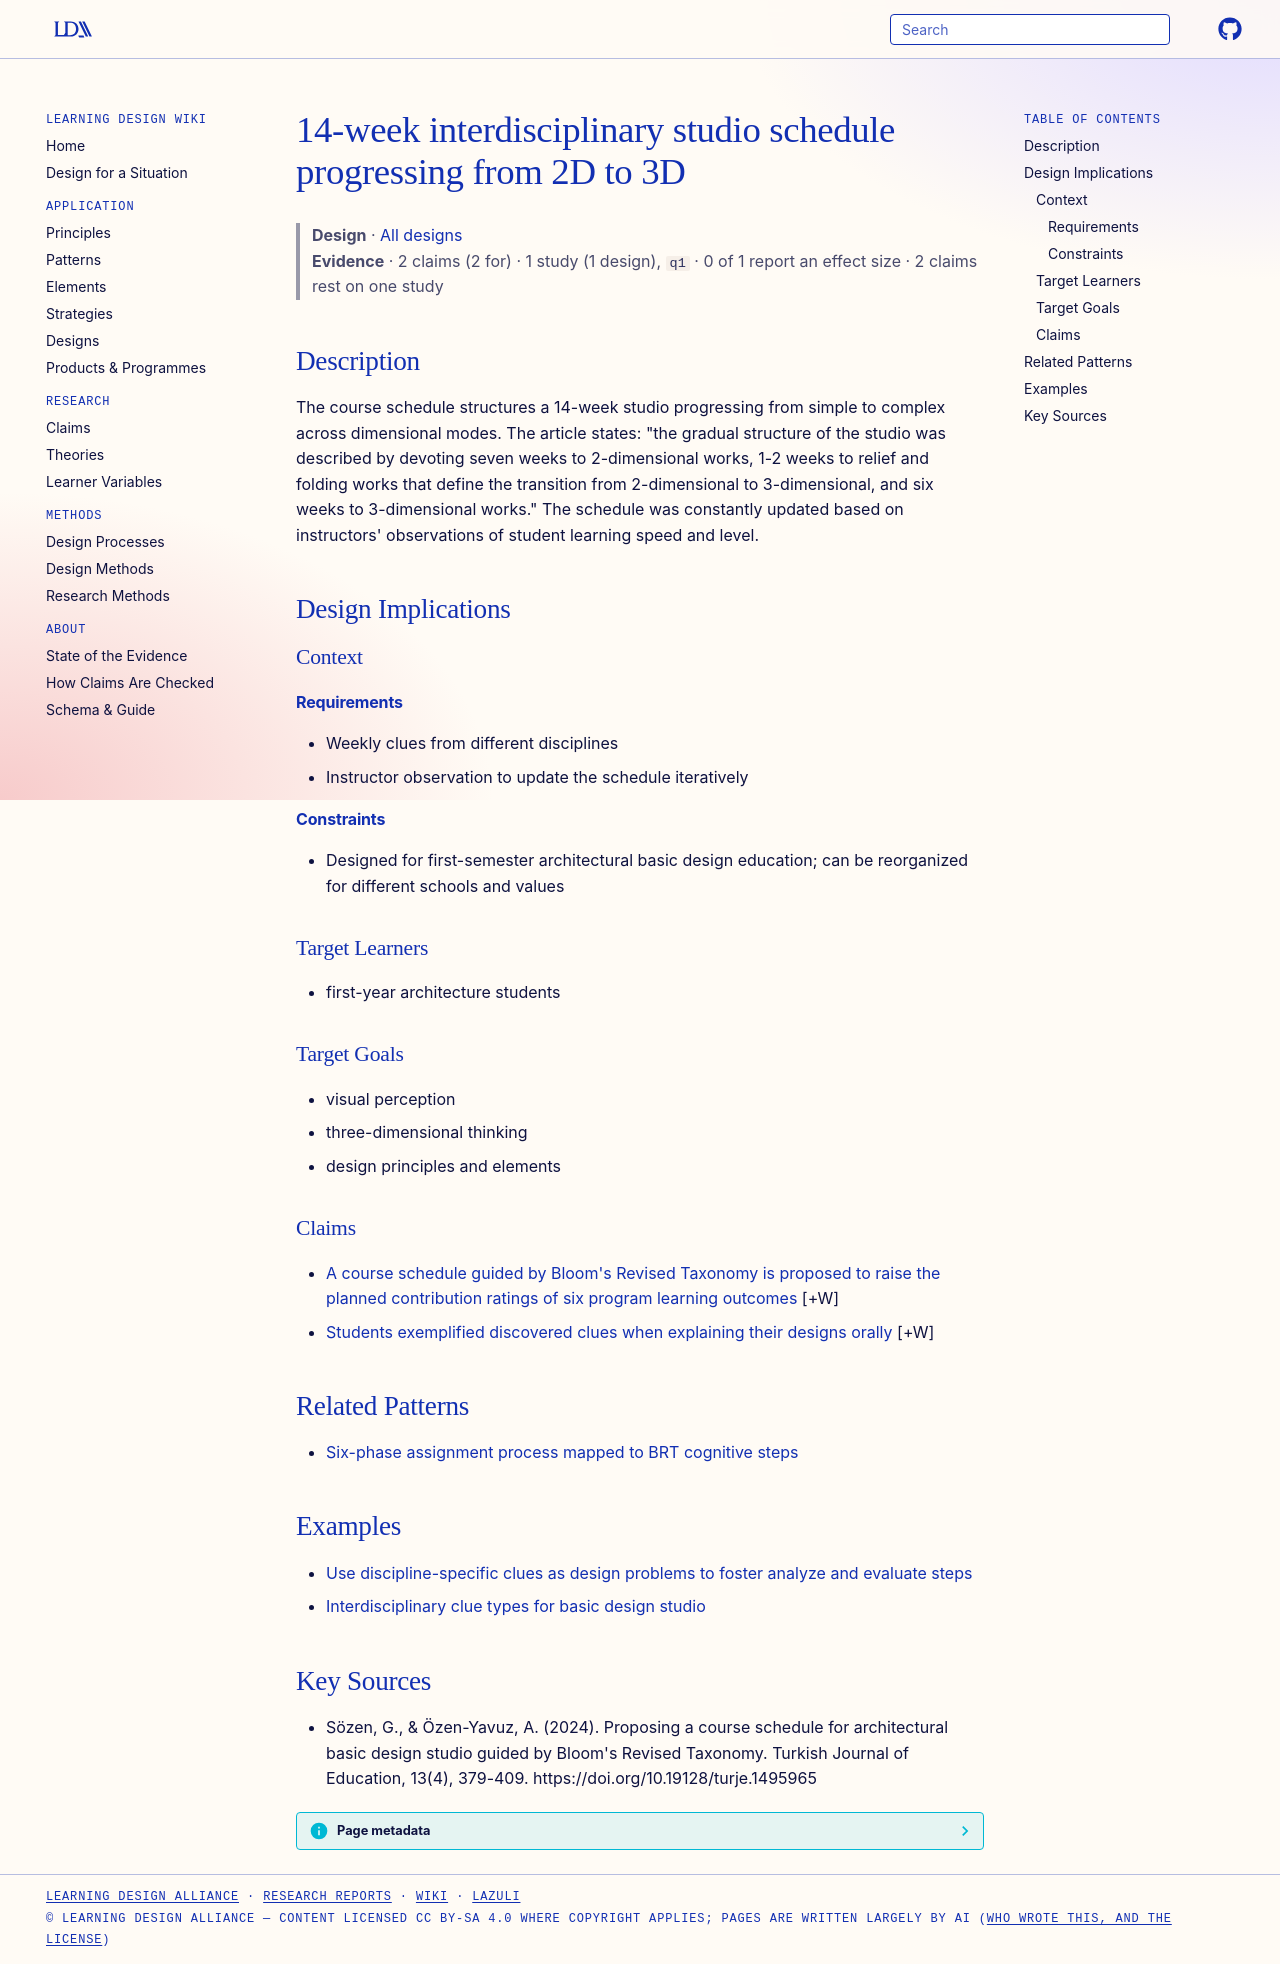

repository: Learning-Design-Alliance/learning-wiki · page: designs/brt-interdisciplinary-studio-schedule-2d-to-3d/index.html · generator: mkdocs

---
type: design
id: brt-interdisciplinary-studio-schedule-2d-to-3d
title: 14-week interdisciplinary studio schedule progressing from 2D to 3D
description: The course schedule structures a 14-week studio progressing from simple to complex across dimensional modes.
status: review
generated:
  by: "process:wiki-ingest"
  at: 2026-09-26
sources:
  - id: sözen-2024
    resource: "https://doi.org/10.19128/turje.1495965"
    title: "Sözen, G., & Özen-Yavuz, A. (2024). Proposing a course schedule for architectural basic design studio guided by Bloom's Revised Taxonomy. Turkish Journal of Education, 13(4), 379-409. https://doi.org/10.19128/turje.1495965"
    author: "Sözen, G., & Özen-Yavuz, A"
---

# 14-week interdisciplinary studio schedule progressing from 2D to 3D

> **Design** · [All designs](index.md)
> **Evidence** · 2 claims (2 for) · 1 study (1 design), `q1` · 0 of 1 report an effect size · 2 claims rest on one study

## Description
The course schedule structures a 14-week studio progressing from simple to complex across dimensional modes. The article states: "the gradual structure of the studio was described by devoting seven weeks to 2-dimensional works, 1-2 weeks to relief and folding works that define the transition from 2-dimensional to 3-dimensional, and six weeks to 3-dimensional works." The schedule was constantly updated based on instructors' observations of student learning speed and level.

## Design Implications

### Context
#### Requirements
- Weekly clues from different disciplines
- Instructor observation to update the schedule iteratively
#### Constraints
- Designed for first-semester architectural basic design education; can be reorganized for different schools and values

### Target Learners
- first-year architecture students

### Target Goals
- visual perception
- three-dimensional thinking
- design principles and elements

### Claims

- [A course schedule guided by Bloom's Revised Taxonomy is proposed to raise the planned contribution ratings of six program learning outcomes](../claims/brt-schedule-raised-plo-degrees.md) [+W]
- [Students exemplified discovered clues when explaining their designs orally](../claims/students-exemplified-clues-orally.md) [+W]

## Related Patterns

- [Six-phase assignment process mapped to BRT cognitive steps](brt-six-phase-assignment-process.md)

## Examples

- [Use discipline-specific clues as design problems to foster analyze and evaluate steps](../strategies/discipline-clues-as-design-problems.md)
- [Interdisciplinary clue types for basic design studio](../elements/interdisciplinary-clue-types-basic-design.md)

## Key Sources
- Sözen, G., & Özen-Yavuz, A. (2024). Proposing a course schedule for architectural basic design studio guided by Bloom's Revised Taxonomy. Turkish Journal of Education, 13(4), 379-409. https://doi.org/10.19128/turje.1495965
